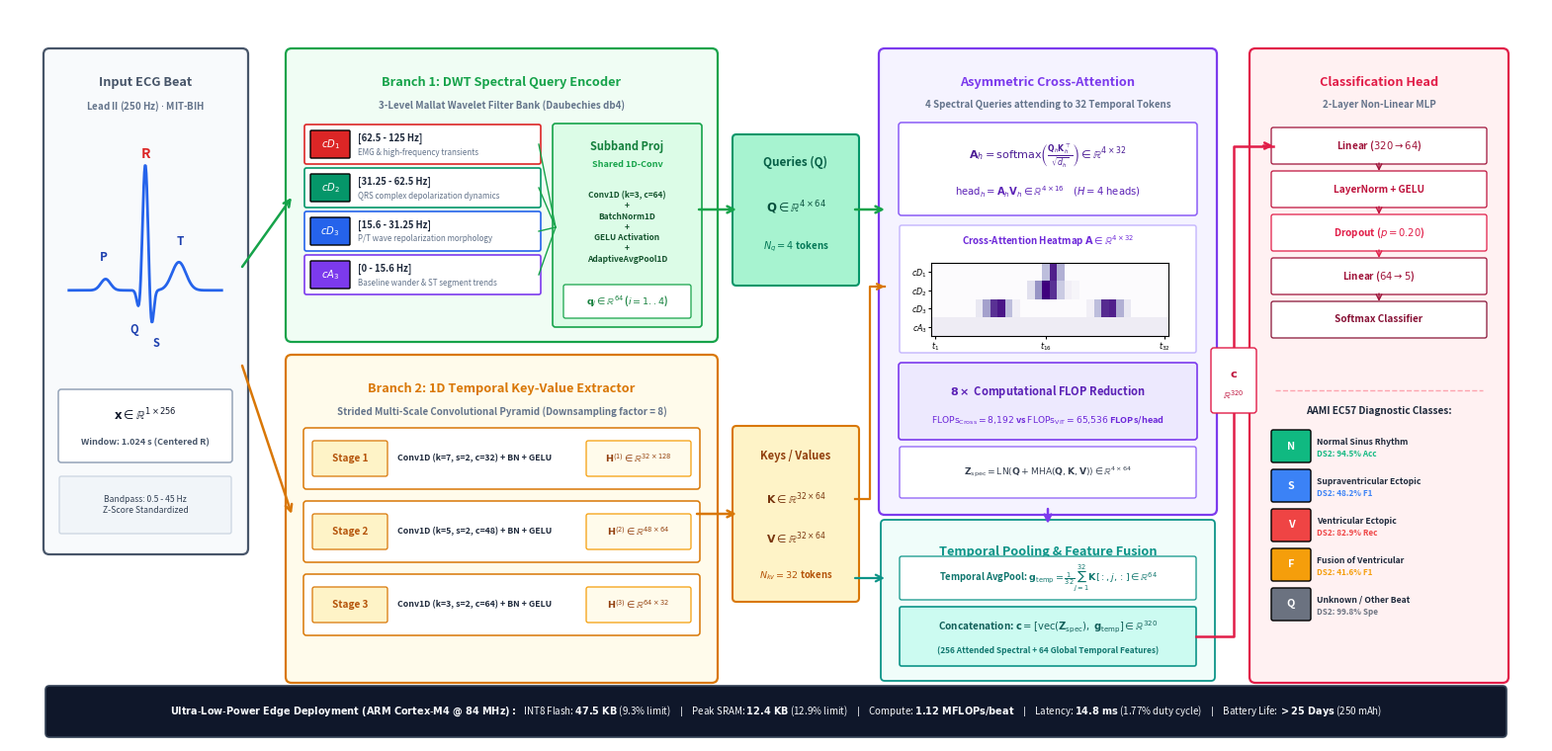

Generate this figure with matplotlib:
import os
import numpy as np
import matplotlib.pyplot as plt
import matplotlib.patches as patches
from matplotlib.patches import FancyBboxPatch

def create_professional_fig1():
    # Set high-DPI publication figure (15.5 x 7.4 inches at 300 DPI)
    fig = plt.figure(figsize=(15.5, 7.4), dpi=300, facecolor='white')
    ax = fig.add_axes([0, 0, 1, 1])
    ax.set_xlim(0, 15.5)
    ax.set_ylim(0, 7.4)
    ax.axis('off')

    # ══════════════════════════════════════════════════════════════════════════
    # COLOR PALETTE (Nature / IEEE Transactions Style)
    # ══════════════════════════════════════════════════════════════════════════
    c_bg_input = "#F8FAFC"
    c_border_input = "#475569"
    
    c_bg_dwt = "#F0FDF4"
    c_border_dwt = "#16A34A"
    
    c_bg_conv = "#FFFBEB"
    c_border_conv = "#D97706"
    
    c_bg_attn = "#F5F3FF"
    c_border_attn = "#7C3AED"
    
    c_bg_fuse = "#F0FDFA"
    c_border_fuse = "#0D9488"
    
    c_bg_head = "#FFF1F2"
    c_border_head = "#E11D48"

    # Helper: draw styled rounded card
    def draw_card(x, y, w, h, bg, border, title="", subtitle="", pad=0.06, lw=1.6):
        box = FancyBboxPatch((x, y), w, h, boxstyle=f"round,pad={pad}", 
                             fc=bg, ec=border, lw=lw, zorder=2)
        ax.add_patch(box)
        if title:
            ax.text(x + w/2, y + h - 0.22, title, ha='center', va='top', 
                    fontsize=9.2, fontweight='bold', color=border, zorder=3)
        if subtitle:
            ax.text(x + w/2, y + h - 0.46, subtitle, ha='center', va='top', 
                    fontsize=7.0, fontweight='semibold', color='#64748B', zorder=3)

    # ══════════════════════════════════════════════════════════════════════════
    # 1. INPUT ECG BEAT (x: 0.40 to 2.35, y: 1.95 to 6.95)
    # ══════════════════════════════════════════════════════════════════════════
    draw_card(0.40, 1.95, 1.95, 5.00, c_bg_input, c_border_input, 
              "Input ECG Beat", "Lead II (250 Hz) $\\cdot$ MIT-BIH")

    # ECG Waveform Plot
    t = np.linspace(0, 1, 250)
    ecg = (0.16 * np.exp(-((t - 0.24) ** 2) / 0.0020) - 
           0.30 * np.exp(-((t - 0.46) ** 2) / 0.0004) + 
           1.80 * np.exp(-((t - 0.50) ** 2) / 0.0006) - 
           0.55 * np.exp(-((t - 0.54) ** 2) / 0.0004) + 
           0.40 * np.exp(-((t - 0.72) ** 2) / 0.0042))

    ax_ecg = fig.add_axes([0.52/15.5, 3.85/7.4, 1.70/15.5, 2.35/7.4])
    ax_ecg.plot(t, ecg, color="#2563EB", lw=2.0)
    # Annotate clinical waves
    ax_ecg.text(0.23, 0.42, 'P', fontsize=8.5, fontweight='bold', color='#1E40AF', ha='center')
    ax_ecg.text(0.43, -0.60, 'Q', fontsize=8.0, fontweight='bold', color='#1E40AF', ha='center')
    ax_ecg.text(0.50, 1.88, 'R', fontsize=10.0, fontweight='bold', color='#DC2626', ha='center')
    ax_ecg.text(0.57, -0.80, 'S', fontsize=8.0, fontweight='bold', color='#1E40AF', ha='center')
    ax_ecg.text(0.73, 0.65, 'T', fontsize=8.5, fontweight='bold', color='#1E40AF', ha='center')
    ax_ecg.set_ylim(-1.0, 2.3)
    ax_ecg.axis('off')

    # Tensor Dimensions & Preprocessing info
    p_box = FancyBboxPatch((0.52, 2.85), 1.70, 0.68, boxstyle="round,pad=0.03",
                           fc="white", ec="#94A3B8", lw=1.1, zorder=3)
    ax.add_patch(p_box)
    ax.text(1.37, 3.30, r"$\mathbf{x} \in \mathbb{R}^{1 \times 256}$", ha='center', va='center', 
            fontsize=8.5, fontweight='bold', color="#0F172A", zorder=4)
    ax.text(1.37, 3.02, r"Window: 1.024 s (Centered R)", ha='center', va='center', 
            fontsize=6.5, fontweight='semibold', color="#475569", zorder=4)

    prep_box = FancyBboxPatch((0.52, 2.12), 1.70, 0.54, boxstyle="round,pad=0.02",
                              fc="#F1F5F9", ec="#CBD5E1", lw=0.9, zorder=3)
    ax.add_patch(prep_box)
    ax.text(1.37, 2.39, "Bandpass: 0.5 - 45 Hz\nZ-Score Standardized", ha='center', va='center', 
            fontsize=6.2, fontweight='medium', color="#334155", linespacing=1.25, zorder=4)

    # ══════════════════════════════════════════════════════════════════════════
    # 2. BRANCH 1: DWT SPECTRAL QUERY ENCODER (x: 2.85 to 7.10, y: 4.10 to 6.95)
    # ══════════════════════════════════════════════════════════════════════════
    draw_card(2.85, 4.10, 4.25, 2.85, c_bg_dwt, c_border_dwt, 
              "Branch 1: DWT Spectral Query Encoder", 
              "3-Level Mallat Wavelet Filter Bank (Daubechies db4)")

    subbands = [
        (r"$cD_1$", "[62.5 - 125 Hz]", "EMG & high-frequency transients", "#DC2626"),
        (r"$cD_2$", "[31.25 - 62.5 Hz]", "QRS complex depolarization dynamics", "#059669"),
        (r"$cD_3$", "[15.6 - 31.25 Hz]", "P/T wave repolarization morphology", "#2563EB"),
        (r"$cA_3$", "[0 - 15.6 Hz]", "Baseline wander & ST segment trends", "#7C3AED")
    ]

    for i, (name, band, desc, color) in enumerate(subbands):
        y_sb = 5.86 - i * 0.44
        sb_box = FancyBboxPatch((3.00, y_sb), 2.35, 0.36, boxstyle="round,pad=0.02", 
                                fc='white', ec=color, lw=1.2, zorder=3)
        ax.add_patch(sb_box)
        # Colored Subband badge
        badge = FancyBboxPatch((3.05, y_sb + 0.05), 0.38, 0.26, boxstyle="round,pad=0.01",
                               fc=color, ec=None, zorder=4)
        ax.add_patch(badge)
        ax.text(3.24, y_sb + 0.18, name, fontsize=7.2, fontweight='bold', color='white', ha='center', va='center', zorder=5)
        
        ax.text(3.52, y_sb + 0.24, band, fontsize=6.8, fontweight='bold', color="#1E293B", va='center', zorder=4)
        ax.text(3.52, y_sb + 0.10, desc, fontsize=5.8, fontweight='medium', color="#64748B", va='center', zorder=4)

    # Subband Projection block (Shared Conv1D + Pool)
    box_proj = FancyBboxPatch((5.52, 4.22), 1.45, 2.00, boxstyle="round,pad=0.03", 
                              fc="#DCFCE7", ec="#16A34A", lw=1.2, zorder=3)
    ax.add_patch(box_proj)
    ax.text(6.245, 6.08, "Subband Proj", ha='center', va='top', 
            fontsize=8.0, fontweight='bold', color="#15803D", zorder=4)
    ax.text(6.245, 5.88, "Shared 1D-Conv", ha='center', va='top', 
            fontsize=6.5, fontweight='semibold', color="#16A34A", zorder=4)
    
    proj_ops = "Conv1D (k=3, c=64)\n+\nBatchNorm1D\n+\nGELU Activation\n+\nAdaptiveAvgPool1D"
    ax.text(6.245, 5.20, proj_ops, ha='center', va='center', 
            fontsize=6.0, fontweight='bold', color="#14532D", linespacing=1.25, zorder=4)
    
    proj_dim = FancyBboxPatch((5.62, 4.30), 1.25, 0.30, boxstyle="round,pad=0.02",
                              fc="white", ec="#16A34A", lw=0.9, zorder=4)
    ax.add_patch(proj_dim)
    ax.text(6.245, 4.45, r"$\mathbf{q}_i \in \mathbb{R}^{64}$ ($i=1..4$)", ha='center', va='center', 
            fontsize=6.8, fontweight='bold', color="#15803D", zorder=5)

    # Connecting bus lines from subbands to Subband Proj
    for i in range(4):
        y_sb = 5.86 - i * 0.44 + 0.18
        ax.plot([5.35, 5.52], [y_sb, 5.20], color="#16A34A", lw=1.0, linestyle="-", zorder=3)

    # Query Tokens Box (Q)
    box_q = FancyBboxPatch((7.35, 4.65), 1.20, 1.45, boxstyle="round,pad=0.04", 
                           fc="#A7F3D0", ec="#059669", lw=1.5, zorder=3)
    ax.add_patch(box_q)
    ax.text(7.95, 5.92, "Queries (Q)", ha='center', va='top', 
            fontsize=8.5, fontweight='bold', color="#065F46", zorder=4)
    ax.text(7.95, 5.40, r"$\mathbf{Q} \in \mathbb{R}^{4 \times 64}$", ha='center', va='center', 
            fontsize=8.5, fontweight='bold', color="#064E3B", zorder=4)
    ax.text(7.95, 5.00, r"$N_q = 4$ tokens", ha='center', va='center', 
            fontsize=7.0, fontweight='semibold', color="#047857", zorder=4)

    # ══════════════════════════════════════════════════════════════════════════
    # 3. BRANCH 2: 1D TEMPORAL KEY-VALUE EXTRACTOR (x: 2.85 to 7.10, y: 0.65 to 3.85)
    # ══════════════════════════════════════════════════════════════════════════
    draw_card(2.85, 0.65, 4.25, 3.20, c_bg_conv, c_border_conv, 
              "Branch 2: 1D Temporal Key-Value Extractor", 
              "Strided Multi-Scale Convolutional Pyramid (Downsampling factor = 8)")

    stages = [
        ("Stage 1", "Conv1D (k=7, s=2, c=32) + BN + GELU", r"$\mathbf{H}^{(1)} \in \mathbb{R}^{32 \times 128}$"),
        ("Stage 2", "Conv1D (k=5, s=2, c=48) + BN + GELU", r"$\mathbf{H}^{(2)} \in \mathbb{R}^{48 \times 64}$"),
        ("Stage 3", "Conv1D (k=3, s=2, c=64) + BN + GELU", r"$\mathbf{H}^{(3)} \in \mathbb{R}^{64 \times 32}$")
    ]

    for j, (st_name, st_ops, st_dim) in enumerate(stages):
        y_st = 2.58 - j * 0.74
        st_box = FancyBboxPatch((3.00, y_st), 3.95, 0.56, boxstyle="round,pad=0.03", 
                                fc='white', ec="#D97706", lw=1.1, zorder=3)
        ax.add_patch(st_box)
        
        # Stage Tag (Left pill)
        tag_box = FancyBboxPatch((3.08, y_st + 0.12), 0.72, 0.32, boxstyle="round,pad=0.02",
                                fc="#FEF3C7", ec="#D97706", lw=0.9, zorder=4)
        ax.add_patch(tag_box)
        ax.text(3.44, y_st + 0.28, st_name, fontsize=7.2, fontweight='bold', color="#B45309", ha='center', va='center', zorder=5)
        
        # Operations (Center)
        ax.text(3.92, y_st + 0.28, st_ops, fontsize=6.3, fontweight='semibold', color="#1E293B", ha='left', va='center', zorder=4)
        
        # Output Tensor Badge (Right pill)
        dim_box = FancyBboxPatch((5.85, y_st + 0.12), 1.02, 0.32, boxstyle="round,pad=0.02",
                                fc="#FFFBEB", ec="#F59E0B", lw=0.9, zorder=4)
        ax.add_patch(dim_box)
        ax.text(6.36, y_st + 0.28, st_dim, fontsize=6.8, fontweight='bold', color="#92400E", ha='center', va='center', zorder=5)

    # Key/Value Tokens Box (K, V)
    box_kv = FancyBboxPatch((7.35, 1.45), 1.20, 1.70, boxstyle="round,pad=0.04", 
                            fc="#FEF3C7", ec="#D97706", lw=1.5, zorder=3)
    ax.add_patch(box_kv)
    ax.text(7.95, 2.95, "Keys / Values", ha='center', va='top', 
            fontsize=8.0, fontweight='bold', color="#92400E", zorder=4)
    ax.text(7.95, 2.45, r"$\mathbf{K} \in \mathbb{R}^{32 \times 64}$", ha='center', va='center', 
            fontsize=7.8, fontweight='bold', color="#78350F", zorder=4)
    ax.text(7.95, 2.05, r"$\mathbf{V} \in \mathbb{R}^{32 \times 64}$", ha='center', va='center', 
            fontsize=7.8, fontweight='bold', color="#78350F", zorder=4)
    ax.text(7.95, 1.68, r"$N_{kv} = 32$ tokens", ha='center', va='center', 
            fontsize=6.8, fontweight='semibold', color="#B45309", zorder=4)

    # ══════════════════════════════════════════════════════════════════════════
    # 4. ASYMMETRIC CROSS-ATTENTION MODULE (x: 8.85 to 12.15, y: 2.35 to 6.95)
    # ══════════════════════════════════════════════════════════════════════════
    draw_card(8.85, 2.35, 3.30, 4.60, c_bg_attn, c_border_attn, 
              "Asymmetric Cross-Attention", 
              "4 Spectral Queries attending to 32 Temporal Tokens")

    # Mathematical Formula Box
    f_box = FancyBboxPatch((9.02, 5.35), 2.96, 0.88, boxstyle="round,pad=0.03",
                           fc="white", ec="#8B5CF6", lw=1.1, zorder=3)
    ax.add_patch(f_box)
    ax.text(10.50, 5.92, r"$\mathbf{A}_h = \mathrm{softmax}\left(\frac{\mathbf{Q}_h \mathbf{K}_h^\top}{\sqrt{d_h}}\right) \in \mathbb{R}^{4 \times 32}$", 
            ha='center', va='center', fontsize=8.0, fontweight='bold', color="#4C1D95", zorder=4)
    ax.text(10.50, 5.56, r"$\mathrm{head}_h = \mathbf{A}_h \mathbf{V}_h \in \mathbb{R}^{4 \times 16} \quad (H=4 \text{ heads})$", 
            ha='center', va='center', fontsize=7.2, fontweight='semibold', color="#5B21B6", zorder=4)

    # Mini Heatmap Box
    heat_bg = FancyBboxPatch((9.02, 3.95), 2.96, 1.25, boxstyle="round,pad=0.02",
                             fc="white", ec="#C4B5FD", lw=1.0, zorder=3)
    ax.add_patch(heat_bg)
    ax.text(10.50, 5.06, r"Cross-Attention Heatmap $\mathbf{A} \in \mathbb{R}^{4 \times 32}$", 
            ha='center', va='center', fontsize=7.0, fontweight='bold', color="#6D28D9", zorder=4)

    # Inset Axes for the Heatmap
    ax_mat = fig.add_axes([9.32/15.5, 4.10/7.4, 2.40/15.5, 0.74/7.4])
    np.random.seed(42)
    sample_attn = np.zeros((4, 32))
    sample_attn[0, 15:18] = [0.35, 0.85, 0.40]                     # cD1 sharp spike at R peak
    sample_attn[1, 13:20] = [0.2, 0.5, 0.95, 0.8, 0.3, 0.1, 0.05] # cD2 QRS depolarization
    sample_attn[2, 6:12] = [0.15, 0.45, 0.80, 0.88, 0.35, 0.1]    # cD3 P wave
    sample_attn[2, 21:27] = [0.1, 0.35, 0.82, 0.85, 0.40, 0.15]   # cD3 T wave
    sample_attn[3, 0:32] = 0.12                                    # cA3 baseline wander
    ax_mat.imshow(sample_attn, cmap='Purples', aspect='auto', interpolation='nearest')
    ax_mat.set_yticks([0, 1, 2, 3])
    ax_mat.set_yticklabels([r'$cD_1$', r'$cD_2$', r'$cD_3$', r'$cA_3$'], fontsize=5.8, fontweight='bold')
    ax_mat.set_xticks([0, 15, 31])
    ax_mat.set_xticklabels(['$t_1$', '$t_{16}$', '$t_{32}$'], fontsize=5.8)
    ax_mat.tick_params(axis='both', which='both', length=2, pad=1)

    # 8x FLOP Reduction Badge
    flop_box = FancyBboxPatch((9.02, 3.08), 2.96, 0.72, boxstyle="round,pad=0.03",
                              fc="#EDE9FE", ec="#7C3AED", lw=1.2, zorder=3)
    ax.add_patch(flop_box)
    ax.text(10.50, 3.54, r"$\mathbf{8\times}$ Computational FLOP Reduction", ha='center', va='center', 
            fontsize=8.0, fontweight='bold', color="#5B21B6", zorder=4)
    ax.text(10.50, 3.25, r"$\mathrm{FLOPs}_{\text{Cross}} = 8{,}192$ vs $\mathrm{FLOPs}_{\text{ViT}} = 65{,}536$ FLOPs/head", 
            ha='center', va='center', fontsize=6.6, fontweight='bold', color="#6D28D9", zorder=4)

    # Attended Residual Output
    res_box = FancyBboxPatch((9.02, 2.48), 2.96, 0.48, boxstyle="round,pad=0.02",
                             fc="white", ec="#8B5CF6", lw=0.9, zorder=3)
    ax.add_patch(res_box)
    ax.text(10.50, 2.72, r"$\mathbf{Z}_{\text{spec}} = \mathrm{LN}\left(\mathbf{Q} + \mathrm{MHA}(\mathbf{Q},\mathbf{K},\mathbf{V})\right) \in \mathbb{R}^{4 \times 64}$", 
            ha='center', va='center', fontsize=6.6, fontweight='bold', color="#374151", zorder=4)

    # ══════════════════════════════════════════════════════════════════════════
    # 5. GLOBAL TEMPORAL POOLING & FEATURE FUSION (x: 8.85 to 12.15, y: 0.65 to 2.20)
    # ══════════════════════════════════════════════════════════════════════════
    draw_card(8.85, 0.65, 3.30, 1.55, c_bg_fuse, c_border_fuse, 
              "Temporal Pooling & Feature Fusion", "", pad=0.04, lw=1.3)
    
    # AvgPool formula box
    ap_box = FancyBboxPatch((9.02, 1.45), 2.96, 0.40, boxstyle="round,pad=0.02",
                            fc="white", ec="#0D9488", lw=0.9, zorder=3)
    ax.add_patch(ap_box)
    ax.text(10.50, 1.65, r"Temporal AvgPool: $\mathbf{g}_{\text{temp}} = \frac{1}{32}\sum_{j=1}^{32} \mathbf{K}[:, j, :] \in \mathbb{R}^{64}$", 
            ha='center', va='center', fontsize=6.8, fontweight='semibold', color="#0F766E", zorder=4)

    # Concatenation Box
    cat_box = FancyBboxPatch((9.02, 0.78), 2.96, 0.56, boxstyle="round,pad=0.02",
                             fc="#CCFBF1", ec="#0D9488", lw=1.2, zorder=3)
    ax.add_patch(cat_box)
    ax.text(10.50, 1.15, r"Concatenation: $\mathbf{c} = [\mathrm{vec}(\mathbf{Z}_{\text{spec}}), \; \mathbf{g}_{\text{temp}}] \in \mathbb{R}^{320}$", 
            ha='center', va='center', fontsize=7.2, fontweight='bold', color="#115E59", zorder=4)
    ax.text(10.50, 0.92, "(256 Attended Spectral + 64 Global Temporal Features)", 
            ha='center', va='center', fontsize=6.0, fontweight='semibold', color="#0F766E", zorder=4)

    # ══════════════════════════════════════════════════════════════════════════
    # 6. CLASSIFICATION HEAD & CLINICAL DIAGNOSIS (x: 12.60 to 15.10, y: 0.65 to 6.95)
    # ══════════════════════════════════════════════════════════════════════════
    draw_card(12.60, 0.65, 2.50, 6.30, c_bg_head, c_border_head, 
              "Classification Head", "2-Layer Non-Linear MLP")

    mlp_steps = [
        (r"Linear ($320 \to 64$)", "#9F1239"),
        (r"LayerNorm + GELU", "#BE123C"),
        (r"Dropout ($p = 0.20$)", "#E11D48"),
        (r"Linear ($64 \to 5$)", "#9F1239"),
        (r"Softmax Classifier", "#881337")
    ]
    for k, (step_txt, step_col) in enumerate(mlp_steps):
        y_mlp = 5.86 - k * 0.44
        m_box = FancyBboxPatch((12.78, y_mlp), 2.14, 0.33, boxstyle="round,pad=0.02", 
                               fc='white', ec=step_col, lw=0.9, zorder=3)
        ax.add_patch(m_box)
        ax.text(13.85, y_mlp + 0.165, step_txt, ha='center', va='center', 
                fontsize=7.2, fontweight='bold', color=step_col, zorder=4)
        if k < len(mlp_steps) - 1:
            ax.annotate("", xy=(13.85, y_mlp - 0.09), xytext=(13.85, y_mlp - 0.01),
                        arrowprops=dict(arrowstyle="->", color=step_col, lw=1.0, shrinkA=0, shrinkB=0))

    # Divider
    ax.plot([12.80, 14.90], [3.55, 3.55], color="#FDA4AF", lw=1.0, linestyle="--", zorder=3)

    # AAMI EC57 Diagnostic Output Classes
    ax.text(13.85, 3.34, "AAMI EC57 Diagnostic Classes:", ha='center', va='center', 
            fontsize=7.2, fontweight='bold', color="#1E293B", zorder=4)

    aami_classes = [
        ("N", "Normal Sinus Rhythm", "94.5% Acc", "#10B981"),
        ("S", "Supraventricular Ectopic", "48.2% F1", "#3B82F6"),
        ("V", "Ventricular Ectopic", "82.9% Rec", "#EF4444"),
        ("F", "Fusion of Ventricular", "41.6% F1", "#F59E0B"),
        ("Q", "Unknown / Other Beat", "99.8% Spe", "#6B7280")
    ]

    for m, (cls, cdesc, cmetric, ccolor) in enumerate(aami_classes):
        y_cls = 2.84 - m * 0.40
        c_badge = FancyBboxPatch((12.78, y_cls), 0.36, 0.29, boxstyle="round,pad=0.02", 
                                 fc=ccolor, ec=None, zorder=3)
        ax.add_patch(c_badge)
        ax.text(12.96, y_cls + 0.145, cls, ha='center', va='center', fontsize=7.8, fontweight='bold', color='white', zorder=4)
        
        ax.text(13.22, y_cls + 0.19, cdesc, ha='left', va='center', fontsize=6.2, fontweight='bold', color="#1E293B", zorder=4)
        ax.text(13.22, y_cls + 0.07, f"DS2: {cmetric}", ha='left', va='center', fontsize=5.8, fontweight='semibold', color=ccolor, zorder=4)

    # ══════════════════════════════════════════════════════════════════════════
    # 7. CONNECTING ROUTING LINES & ARROWS
    # ══════════════════════════════════════════════════════════════════════════
    def draw_arrow(x1, y1, x2, y2, color="#475569", lw=1.6):
        ax.annotate("", xy=(x2, y2), xytext=(x1, y1),
                    arrowprops=dict(arrowstyle="->", color=color, lw=lw, 
                                   shrinkA=0, shrinkB=0,
                                   mutation_scale=12))

    # From Input Beat to Branch 1 & Branch 2
    draw_arrow(2.35, 4.80, 2.85, 5.50, color='#16A34A', lw=1.8)
    draw_arrow(2.35, 3.80, 2.85, 2.30, color='#D97706', lw=1.8)

    # Subband Proj to Queries (Q)
    draw_arrow(6.97, 5.38, 7.35, 5.38, color='#16A34A', lw=1.8)

    # Conv Pyramid to K/V Box
    draw_arrow(6.95, 2.30, 7.35, 2.30, color='#D97706', lw=1.8)

    # Queries (Q) to Cross-Attention Module
    draw_arrow(8.55, 5.38, 8.85, 5.38, color='#16A34A', lw=1.8)

    # Keys/Values (K,V) routing:
    # 1. K,V up to Cross-Attention
    ax.plot([8.55, 8.70, 8.70, 8.85], [2.45, 2.45, 4.60, 4.60], color='#D97706', lw=1.6, zorder=3)
    ax.annotate("", xy=(8.85, 4.60), xytext=(8.75, 4.60),
                arrowprops=dict(arrowstyle="->", color='#D97706', lw=1.6, shrinkA=0, shrinkB=0, mutation_scale=10))

    # 2. K into Temporal AvgPool
    draw_arrow(8.55, 1.65, 8.85, 1.65, color='#0D9488', lw=1.6)

    # Cross-Attention output down into Feature Fusion
    draw_arrow(10.50, 2.35, 10.50, 2.20, color='#7C3AED', lw=1.8)

    # Concatenation to Classification Head (Orthogonal Circuit Bus Routing)
    ax.plot([12.00, 12.38, 12.38, 12.78], [1.06, 1.06, 6.025, 6.025], color='#E11D48', lw=1.8, zorder=3)
    ax.annotate("", xy=(12.78, 6.025), xytext=(12.68, 6.025),
                arrowprops=dict(arrowstyle="->", color='#E11D48', lw=1.8, shrinkA=0, shrinkB=0, mutation_scale=11))
    
    # Feature Vector Dimension Callout along the bus wire
    f_callout = FancyBboxPatch((12.18, 3.35), 0.40, 0.60, boxstyle="round,pad=0.03",
                               fc="white", ec="#E11D48", lw=1.0, zorder=4)
    ax.add_patch(f_callout)
    ax.text(12.38, 3.72, r"$\mathbf{c}$", ha='center', va='center', fontsize=8.2, fontweight='bold', color="#BE123C", zorder=5)
    ax.text(12.38, 3.50, r"$\mathbb{R}^{320}$", ha='center', va='center', fontsize=6.8, fontweight='bold', color="#BE123C", zorder=5)

    # ══════════════════════════════════════════════════════════════════════════
    # 8. HARDWARE EMBEDDED PROFILE STRIP (Bottom Banner)
    # ══════════════════════════════════════════════════════════════════════════
    strip_box = FancyBboxPatch((0.40, 0.08), 14.70, 0.44, boxstyle="round,pad=0.04", 
                               fc="#0F172A", ec="#334155", lw=1.2, zorder=2)
    ax.add_patch(strip_box)
    
    spec_text = (
        r"$\mathbf{Ultra\text{-}Low\text{-}Power\ Edge\ Deployment\ (ARM\ Cortex\text{-}M4\ @\ 84\ MHz):}$   "
        r"INT8 Flash: $\mathbf{47.5\ KB}$ (9.3% limit)   $\mid$   "
        r"Peak SRAM: $\mathbf{12.4\ KB}$ (12.9% limit)   $\mid$   "
        r"Compute: $\mathbf{1.12\ MFLOPs/beat}$   $\mid$   "
        r"Latency: $\mathbf{14.8\ ms}$ (1.77% duty cycle)   $\mid$   "
        r"Battery Life: $\mathbf{>25\ Days}$ (250 mAh)"
    )
    ax.text(7.75, 0.30, spec_text, ha='center', va='center', 
            fontsize=7.0, fontweight='medium', color="#F8FAFC", zorder=3)

    os.makedirs("figures", exist_ok=True)
    plt.savefig("figures/fig1_architecture_diagram.png", bbox_inches='tight', dpi=300)
    plt.close()
    print("Successfully generated high-resolution professional Figure 1: figures/fig1_architecture_diagram.png")

if __name__ == "__main__":
    create_professional_fig1()
